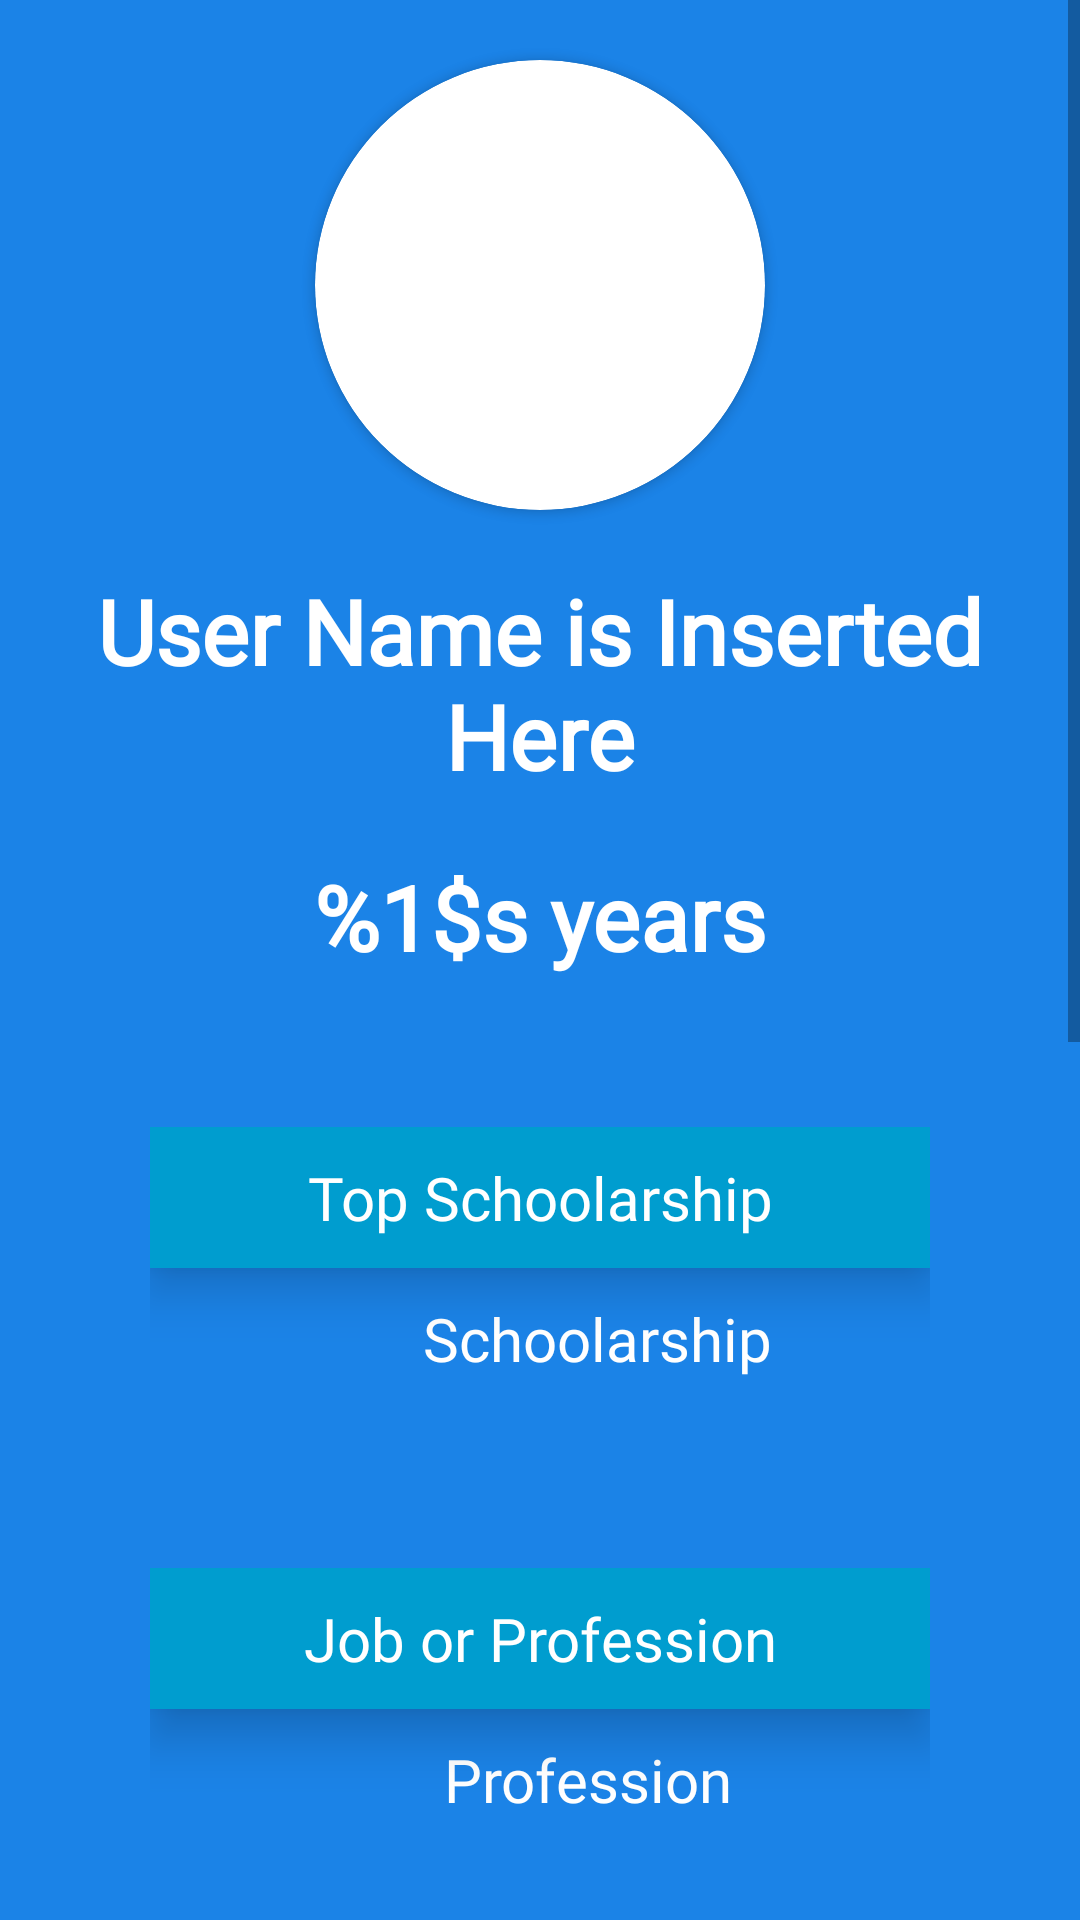

This screen was rendered from an Android layout file. Write that file and the resources it references.
<!-- AndroidManifest.xml: application theme Theme.Hiring -->
<!-- res/layout/fragment_account.xml -->
<?xml version="1.0" encoding="utf-8"?>
<androidx.constraintlayout.widget.ConstraintLayout xmlns:android="http://schemas.android.com/apk/res/android"
    xmlns:app="http://schemas.android.com/apk/res-auto"
    xmlns:tools="http://schemas.android.com/tools"
    android:layout_width="match_parent"
    android:layout_height="match_parent"
    tools:context=".ui.account.AccountFragment">

    <ScrollView
        android:layout_width="match_parent"
        android:layout_height="match_parent"
        app:layout_constraintBottom_toBottomOf="parent"
        app:layout_constraintEnd_toEndOf="parent"
        app:layout_constraintHorizontal_bias="1.0"
        app:layout_constraintStart_toStartOf="parent"
        app:layout_constraintTop_toTopOf="parent"
        app:layout_constraintVertical_bias="1.0">

        <androidx.constraintlayout.widget.ConstraintLayout
            android:id="@+id/ConstraintLayout1"
            android:layout_width="match_parent"
            android:layout_height="wrap_content">

            <Button
                android:id="@+id/btn_editPassword"
                style="@style/button"
                android:layout_width="wrap_content"
                android:layout_height="wrap_content"
                android:layout_marginStart="20dp"
                android:text="@string/btn_changePassword"
                android:textColor="#EAEAEA"
                app:layout_constraintBottom_toBottomOf="parent"
                app:layout_constraintStart_toStartOf="parent"
                app:layout_constraintTop_toBottomOf="@+id/tv_curriculum" />

            <Button
                android:id="@+id/btn_editProfile"
                style="@style/button"
                android:layout_width="wrap_content"
                android:layout_height="wrap_content"
                android:layout_marginTop="20dp"
                android:layout_marginEnd="20dp"
                android:layout_marginBottom="20dp"
                android:text="@string/btn_editProfile"
                android:textColor="#EAEAEA"
                app:layout_constraintBottom_toBottomOf="parent"
                app:layout_constraintEnd_toEndOf="parent"
                app:layout_constraintTop_toBottomOf="@+id/tv_curriculum"
                tools:ignore="TextContrastCheck" />

            <androidx.cardview.widget.CardView
                android:id="@+id/cardView"
                android:layout_width="150dp"
                android:layout_height="150dp"
                android:layout_marginTop="20dp"
                app:cardCornerRadius="100dp"
                app:layout_constraintEnd_toEndOf="parent"
                app:layout_constraintStart_toStartOf="parent"
                app:layout_constraintTop_toTopOf="parent">

                <ImageView
                    android:id="@+id/iv_user"
                    android:layout_width="match_parent"
                    android:layout_height="match_parent"
                    android:contentDescription="@string/desc_userImg"
                    android:scaleType="centerCrop"
                    android:src="@drawable/ic_launcher_foreground" />
            </androidx.cardview.widget.CardView>

            <TextView
                android:id="@+id/tv_username"
                android:layout_width="300dp"
                android:layout_height="wrap_content"
                android:layout_marginTop="20dp"
                android:text="@string/tv_userName"
                android:textAlignment="center"
                android:textAppearance="@style/font_title"
                app:layout_constraintEnd_toEndOf="parent"
                app:layout_constraintStart_toStartOf="parent"
                app:layout_constraintTop_toBottomOf="@+id/cardView" />

            <TextView
                android:id="@+id/tv_userAge"
                android:layout_width="wrap_content"
                android:layout_height="wrap_content"
                android:layout_marginTop="20dp"
                android:text="@string/tv_userAge"
                android:textAppearance="@style/font_title"
                app:layout_constraintEnd_toEndOf="parent"
                app:layout_constraintStart_toStartOf="parent"
                app:layout_constraintTop_toBottomOf="@+id/tv_username" />

            <LinearLayout
                android:id="@+id/ll_schoolarship"
                android:layout_width="0dp"
                android:layout_height="match_parent"
                android:layout_marginStart="50dp"
                android:layout_marginTop="50dp"
                android:layout_marginEnd="50dp"
                android:orientation="vertical"
                app:layout_constraintEnd_toEndOf="parent"
                app:layout_constraintStart_toStartOf="parent"
                app:layout_constraintTop_toBottomOf="@+id/tv_userAge">

                <TextView
                    android:id="@+id/tv_schoolarship"
                    android:layout_width="match_parent"
                    android:layout_height="wrap_content"
                    android:layout_marginBottom="10dp"
                    android:background="@color/blue_200"
                    android:elevation="10dp"
                    android:paddingTop="10dp"
                    android:paddingBottom="10dp"
                    android:text="@string/tv_schoolarship"
                    android:textAlignment="center"
                    android:textAppearance="@style/font_text" />

                <LinearLayout
                    android:layout_width="match_parent"
                    android:layout_height="match_parent"
                    android:orientation="horizontal">

                    <ImageView
                        android:id="@+id/iv_graduationCap"
                        android:layout_width="50dp"
                        android:layout_height="50dp"
                        android:layout_weight="1"
                        android:contentDescription="@string/iv_graduationCap"
                        android:src="@drawable/ic_school_24"
                        android:theme="@style/button_images" />

                    <TextView
                        android:id="@+id/tv_userSchoolarship"
                        android:layout_width="wrap_content"
                        android:layout_height="wrap_content"
                        android:layout_marginStart="15dp"
                        android:layout_weight="2"
                        android:text="@string/tv_userSchoolarship"
                        android:textAppearance="@style/font_text" />
                </LinearLayout>
            </LinearLayout>

            <LinearLayout
                android:id="@+id/ll_profession"
                android:layout_width="0dp"
                android:layout_height="match_parent"
                android:layout_marginStart="50dp"
                android:layout_marginTop="40dp"
                android:layout_marginEnd="50dp"
                android:orientation="vertical"
                app:layout_constraintEnd_toEndOf="parent"
                app:layout_constraintStart_toStartOf="parent"
                app:layout_constraintTop_toBottomOf="@+id/ll_schoolarship">

                <TextView
                    android:id="@+id/tv_profession"
                    android:layout_width="match_parent"
                    android:layout_height="wrap_content"
                    android:layout_marginBottom="10dp"
                    android:background="@color/blue_200"
                    android:elevation="10dp"
                    android:paddingTop="10dp"
                    android:paddingBottom="10dp"
                    android:text="@string/tv_profession"
                    android:textAlignment="center"
                    android:textAppearance="@style/font_text" />

                <LinearLayout
                    android:layout_width="match_parent"
                    android:layout_height="match_parent"
                    android:orientation="horizontal">

                    <ImageView
                        android:id="@+id/iv_briefcase"
                        android:layout_width="50dp"
                        android:layout_height="50dp"
                        android:layout_weight="1"
                        android:contentDescription="@string/iv_briefcase"
                        android:src="@drawable/ic_work_24"
                        android:theme="@style/button_images" />

                    <TextView
                        android:id="@+id/tv_userProfession"
                        android:layout_width="wrap_content"
                        android:layout_height="wrap_content"
                        android:layout_marginStart="15dp"
                        android:layout_weight="2"
                        android:text="@string/tv_userProfession"
                        android:textAppearance="@style/font_text" />
                </LinearLayout>
            </LinearLayout>

            <TextView
                android:id="@+id/tv_aptitudes"
                android:layout_width="0dp"
                android:layout_height="wrap_content"
                android:layout_marginStart="20dp"
                android:layout_marginTop="50dp"
                android:layout_marginEnd="20dp"
                android:background="@color/blue_200"
                android:elevation="5dp"
                android:paddingTop="20dp"
                android:paddingBottom="20dp"
                android:text="@string/tv_aptitudes"
                android:textAlignment="center"
                android:textAppearance="@style/font_text"
                app:layout_constraintEnd_toEndOf="parent"
                app:layout_constraintStart_toStartOf="parent"
                app:layout_constraintTop_toBottomOf="@+id/ll_profession" />

            <TextView
                android:id="@+id/tv_curriculum"
                android:layout_width="0dp"
                android:layout_height="wrap_content"
                android:layout_marginStart="20dp"
                android:layout_marginTop="10dp"
                android:layout_marginEnd="20dp"
                android:text="@string/Lorem_ipsum"
                android:textAlignment="viewStart"
                android:textAppearance="@style/font_text"
                app:layout_constraintEnd_toEndOf="parent"
                app:layout_constraintStart_toStartOf="parent"
                app:layout_constraintTop_toBottomOf="@+id/tv_aptitudes" />

        </androidx.constraintlayout.widget.ConstraintLayout>
    </ScrollView>
</androidx.constraintlayout.widget.ConstraintLayout>
<!-- resources referenced by this layout -->
<resources>
  <color name="blue_200">#009DCF</color>
  <string name="Lorem_ipsum" translatable="false">Lorem ipsum dolor sit amet, consectetur adipiscing elit, sed do eiusmod tempor incididunt ut labore et dolore magna aliqua. Ut enim ad minim veniam, quis nostrud exercitation ullamco laboris nisi ut aliquip ex ea commodo consequat. Duis aute irure dolor in reprehenderit in voluptate velit esse cillum dolore eu fugiat nulla pariatur. Excepteur sint occaecat cupidatat non proident, sunt in culpa qui officia deserunt mollit anim id est laborum.</string>
  <string name="btn_changePassword">Change password</string>
  <string name="btn_editProfile">Edit Profile</string>
  <string name="desc_userImg">User image</string>
  <string name="iv_briefcase">Briefcase Image</string>
  <string name="iv_graduationCap">Graduation cap image</string>
  <string name="tv_aptitudes">Aptitudes</string>
  <string name="tv_profession">Job or Profession</string>
  <string name="tv_schoolarship">Top Schoolarship</string>
  <string name="tv_userAge">%1$s years</string>
  <string name="tv_userName">User Name is Inserted Here</string>
  <string name="tv_userProfession">Profession</string>
  <string name="tv_userSchoolarship">Schoolarship</string>
  <style name="button">
          <item name="backgroundTint">@color/blue_200</item>
          <item name="android:textColor">@color/white_200</item>
      </style>
  <style name="button_images">
          <item name="android:scaleType">fitCenter</item>
          <item name="backgroundTint">@color/transparent</item>
          <item name="tint">@color/white_200</item>
      </style>
  <style name="font_text">
          <item name="android:fontFamily">@font/inter_regular</item>
          <item name="android:textColor">@color/white_200</item>
          
          <item name="android:textColorHint">@color/white_200</item>
          <item name="android:textSize">20sp</item>
      </style>
  <style name="font_title">
          <item name="android:fontFamily">@font/inter_bold</item>
          <item name="android:textColor">@color/white_200</item>
          <item name="android:textSize">30sp</item>
          <item name="android:textStyle">bold</item>
      </style>
  <style name="Theme.Hiring" parent="Theme.MaterialComponents.DayNight.NoActionBar">
          
          <item name="colorPrimary">@color/white_500</item>
          <item name="colorPrimaryVariant">@color/white_700</item>
          <item name="colorOnPrimary">@color/white_200</item>
          
          <item name="colorSecondary">@color/blue_200</item>
          <item name="colorSecondaryVariant">@color/blue_700</item>
          <item name="colorOnSecondary">@color/black</item>
          
          
          <item name="android:colorBackground">@color/blue_500</item>
      </style>
  <color name="white_200">#FFFFFFFF</color>
  <color name="transparent">#00FFFFFF</color>
  <color name="white_500">#EAEAEA</color>
  <color name="white_700">#ACACAC</color>
  <color name="blue_700">#145CA1</color>
  <color name="black">#FF000000</color>
  <color name="blue_500">#1B83E7</color>
</resources>
